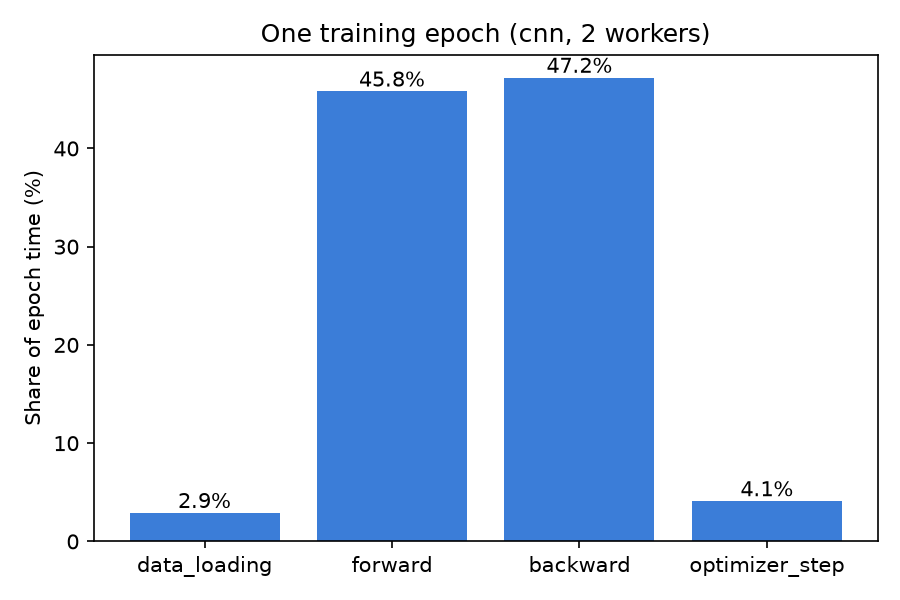

Source data for this figure (header and first rows):
phase, profiler_seconds, profiler_share_%, wallclock_seconds, wallclock_share_%
data_loading, 0.68, 2.9, 0.71, 3.0
forward, 10.79, 45.8, 10.82, 45.7
backward, 11.12, 47.2, 11.15, 47.1
optimizer_step, 0.97, 4.1, 0.99, 4.2
